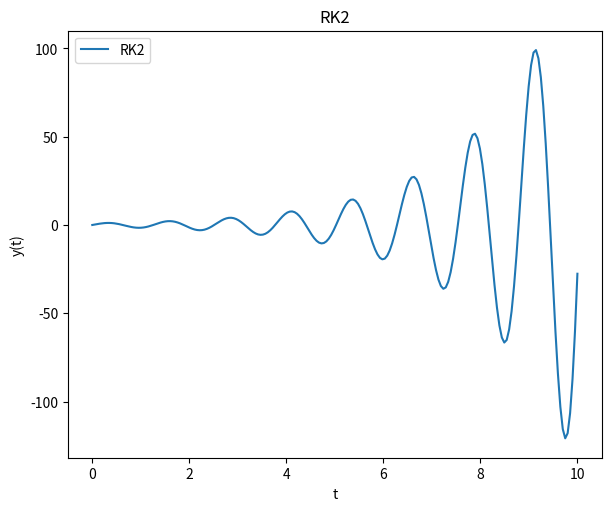

Generate this figure with matplotlib:
import numpy as np
import matplotlib.pyplot as plt

#------------------------------------%
# y' = f(t, y) for first order ode of the type
# y should be continous and smooth for all t !!!!   
def f(t, y):
#input your function here
    return y - 0.5*np.exp(t/2)*np.sin(5*t) + 5*np.exp(t/2)*np.cos(5*t)

h = 0.05
t_start = 0
t_end = 10
y0 = 0
#------------------------------------%
def A(t_n, y_n):
    return f(t_n, y_n)

def B(t_n, y_n, h):
   A_coeff = A(t_n, y_n)
   y_n1_temp = y_n + A_coeff*h
   t_n1 = t_n + h
   return f(t_n1, y_n1_temp)

def y_n1(t_n, y_n, h):
    A_coeff = A(t_n, y_n)
    B_coeff = B(t_n, y_n, h)
    return y_n + (A_coeff + B_coeff) * h / 2

t_span = float(np.abs(t_end - t_start))
n = int(t_span/h)
t = np.linspace(t_start, t_end, n)
y = np.zeros(n, dtype=float)
y[0] = y0
for i in range(0, n-1):
    y[i+1] = y_n1(t[i], y[i], h)


fig1, ax1 = plt.subplots(figsize = (6, 5), layout = 'constrained')
ax1.plot(t, y)

ax1.set_xlabel('t')
ax1.set_ylabel('y(t)')
ax1.legend(['RK2'])
ax1.set_title('RK2')

#plt.plot(t, y)

#plt.xlabel('t')
#plt.ylabel('y(t)')
#plt.legend(['RK2'])
#plt.title('RK2')
